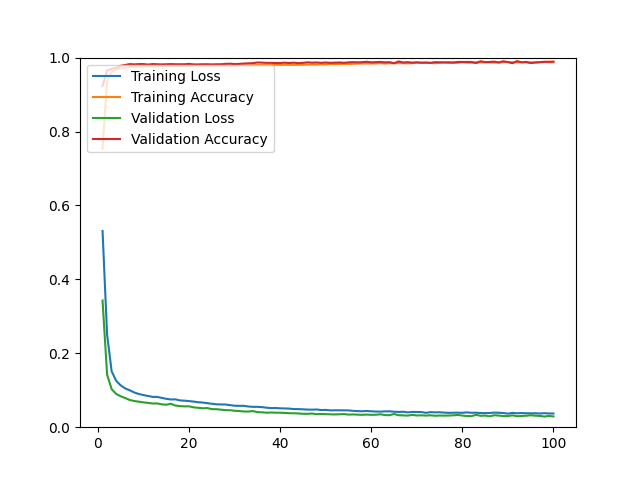

Values plotted in this chart, from the file beside it:
epoch, loss, acc, val_loss, val_acc
1, 0.5309, 0.7522, 0.3429, 0.9234
2, 0.2504, 0.9361, 0.1423, 0.9650
3, 0.1510, 0.9618, 0.1030, 0.9697
4, 0.1255, 0.9676, 0.0899, 0.9721
5, 0.1129, 0.9705, 0.0836, 0.9778
6, 0.1047, 0.9729, 0.0788, 0.9801
7, 0.0997, 0.9738, 0.0735, 0.9825
8, 0.0937, 0.9750, 0.0707, 0.9816
9, 0.0897, 0.9757, 0.0690, 0.9825
10, 0.0869, 0.9757, 0.0671, 0.9825
11, 0.0845, 0.9763, 0.0658, 0.9811
12, 0.0820, 0.9764, 0.0641, 0.9825
13, 0.0819, 0.9767, 0.0643, 0.9820
14, 0.0793, 0.9768, 0.0619, 0.9816
15, 0.0768, 0.9769, 0.0608, 0.9820
16, 0.0751, 0.9775, 0.0634, 0.9825
17, 0.0753, 0.9777, 0.0586, 0.9820
18, 0.0724, 0.9769, 0.0571, 0.9820
19, 0.0718, 0.9777, 0.0563, 0.9820
20, 0.0706, 0.9775, 0.0565, 0.9830
21, 0.0693, 0.9786, 0.0537, 0.9816
22, 0.0675, 0.9785, 0.0525, 0.9816
23, 0.0667, 0.9780, 0.0512, 0.9820
24, 0.0650, 0.9784, 0.0517, 0.9820
25, 0.0634, 0.9777, 0.0489, 0.9816
26, 0.0619, 0.9786, 0.0487, 0.9820
27, 0.0615, 0.9779, 0.0474, 0.9820
28, 0.0614, 0.9778, 0.0461, 0.9830
29, 0.0597, 0.9786, 0.0460, 0.9835
30, 0.0581, 0.9780, 0.0445, 0.9825
31, 0.0578, 0.9794, 0.0438, 0.9830
32, 0.0578, 0.9788, 0.0425, 0.9839
33, 0.0560, 0.9790, 0.0424, 0.9844
34, 0.0551, 0.9794, 0.0436, 0.9849
35, 0.0551, 0.9800, 0.0408, 0.9868
36, 0.0543, 0.9800, 0.0403, 0.9863
37, 0.0528, 0.9800, 0.0393, 0.9858
38, 0.0516, 0.9800, 0.0397, 0.9858
39, 0.0519, 0.9808, 0.0393, 0.9853
40, 0.0511, 0.9802, 0.0392, 0.9853
41, 0.0508, 0.9806, 0.0386, 0.9863
42, 0.0503, 0.9804, 0.0379, 0.9853
43, 0.0490, 0.9804, 0.0377, 0.9863
44, 0.0490, 0.9806, 0.0372, 0.9849
45, 0.0484, 0.9805, 0.0363, 0.9858
46, 0.0477, 0.9812, 0.0361, 0.9872
47, 0.0474, 0.9813, 0.0370, 0.9863
48, 0.0480, 0.9812, 0.0352, 0.9868
49, 0.0464, 0.9818, 0.0357, 0.9858
50, 0.0468, 0.9816, 0.0353, 0.9868
51, 0.0456, 0.9828, 0.0349, 0.9858
52, 0.0457, 0.9822, 0.0345, 0.9863
53, 0.0457, 0.9826, 0.0350, 0.9868
54, 0.0456, 0.9831, 0.0355, 0.9858
55, 0.0454, 0.9829, 0.0341, 0.9872
56, 0.0442, 0.9832, 0.0346, 0.9877
57, 0.0435, 0.9837, 0.0339, 0.9872
58, 0.0431, 0.9842, 0.0335, 0.9877
59, 0.0440, 0.9842, 0.0342, 0.9887
60, 0.0429, 0.9841, 0.0334, 0.9872
... 40 more rows
